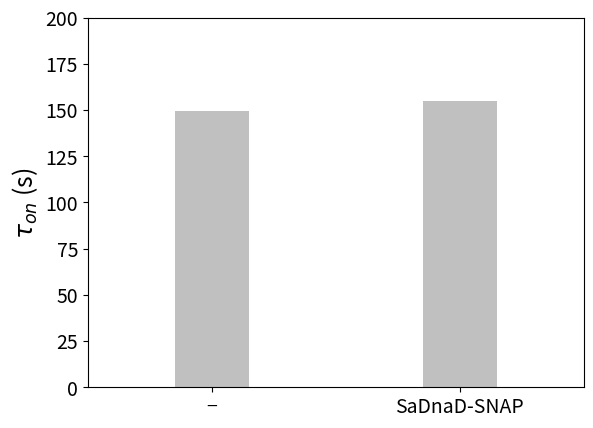

This chart was generated by the following Python code: (Note: this script raises an exception after producing the figure.)
from pathlib import Path

import matplotlib.pyplot as plt


def main():

    datapath = Path("/run/media/tzu-yu/data/PriA_project/Analysis_Results/20200222/")
    tobs = [149.6, 155.1]
    toff = [260.3, 221.9]
    name = ["−", "SaDnaD-SNAP"]

    plt.rcParams["svg.fonttype"] = "none"

    fig, ax = plt.subplots()
    ax.bar(name, tobs, width=0.3, color="silver")
    ax.set_ylim((0, 200))
    ax.set_xlim((-0.5, 1.5))
    ax.tick_params(labelsize=14)
    ax.set_ylabel(r"$\tau_{on}$ (s)", fontsize=18)
    fig.savefig(
        datapath / "temp_SaDnaD-SNAP_obs.svg",
        format="svg",
        Transparent=True,
        dpi=300,
        bbox_inches="tight",
    )

    fig, ax = plt.subplots()
    ax.bar(name, toff, width=0.3, color="silver")
    ax.set_ylim((0, 300))
    ax.set_xlim((-0.5, 1.5))
    ax.tick_params(labelsize=14)
    ax.set_ylabel(r"$\tau_{off}$ (s)", fontsize=18)
    fig.savefig(
        datapath / "temp_SaDnaD-SNAP_off.svg",
        format="svg",
        Transparent=True,
        dpi=300,
        bbox_inches="tight",
    )


if __name__ == "__main__":
    main()
